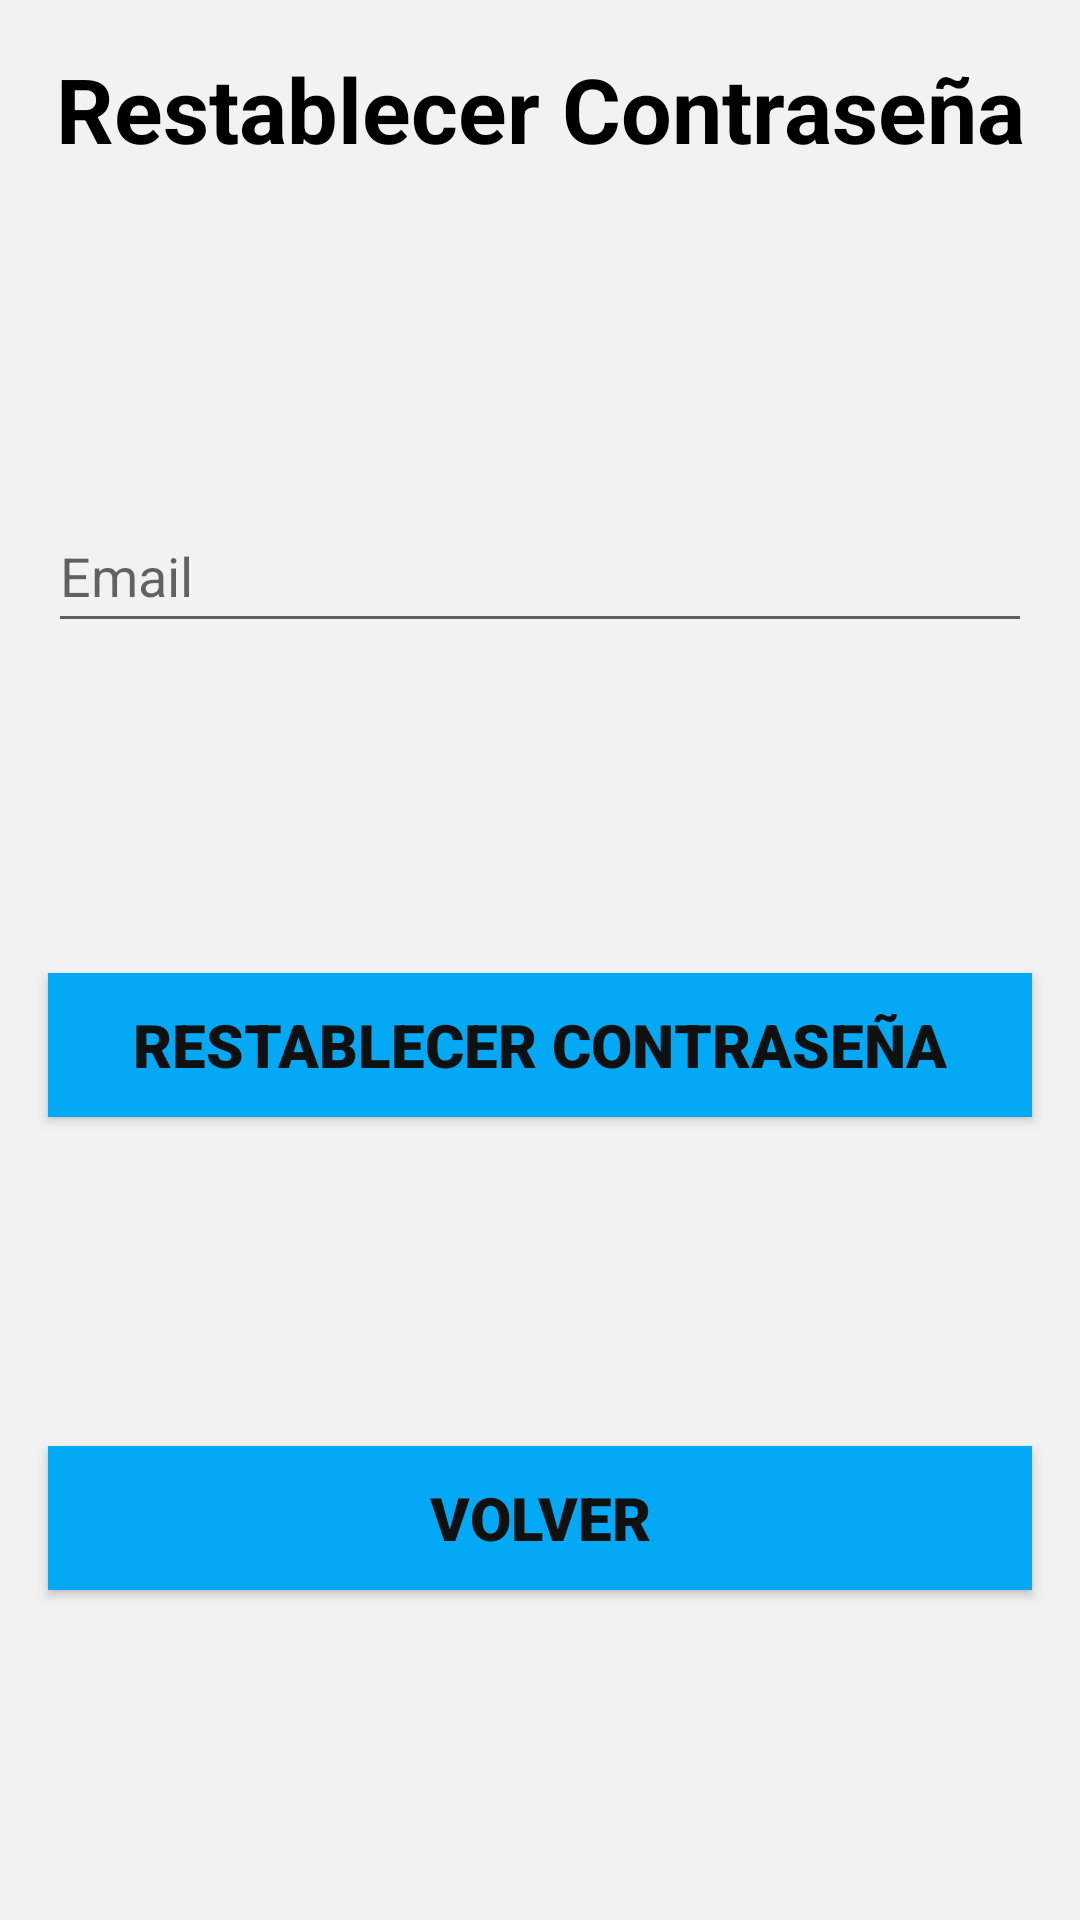

The Android layout XML behind this screen, and the referenced resources:
<!-- AndroidManifest.xml: application theme Theme.TimeToTrail -->
<!-- res/layout/activity_reset_password.xml -->
<?xml version="1.0" encoding="utf-8"?>
<androidx.constraintlayout.widget.ConstraintLayout xmlns:android="http://schemas.android.com/apk/res/android"
    xmlns:app="http://schemas.android.com/apk/res-auto"
    xmlns:tools="http://schemas.android.com/tools"
    android:layout_width="match_parent"
    android:layout_height="match_parent"
    android:background="#f2f2f2"
    tools:context=".proyect.activities.ResetPassword">

    <Button
        android:id="@+id/btVolverResetPasw"
        android:layout_width="0dp"
        android:layout_height="wrap_content"
        android:layout_marginStart="16dp"
        android:layout_marginEnd="16dp"
        android:background="#03A9F4"
        android:fontFamily="sans-serif-black"
        android:paddingLeft="10dp"
        android:paddingRight="10dp"
        android:text="@string/volver"
        android:textColor="#0F1010"
        android:textSize="20sp"
        app:layout_constraintBottom_toBottomOf="parent"
        app:layout_constraintEnd_toEndOf="parent"
        app:layout_constraintHorizontal_bias="0.5"
        app:layout_constraintStart_toStartOf="parent"
        app:layout_constraintTop_toBottomOf="@+id/btResetPassw" />

    <Button
        android:id="@+id/btResetPassw"
        android:layout_width="0dp"
        android:layout_height="wrap_content"
        android:layout_marginStart="16dp"
        android:layout_marginEnd="16dp"
        android:background="#03A9F4"
        android:fontFamily="sans-serif-black"
        android:paddingLeft="10dp"
        android:paddingRight="10dp"
        android:text="@string/restablecerContraseña"
        android:textColor="#0F1010"
        android:textSize="20sp"
        app:layout_constraintBottom_toTopOf="@+id/btVolverResetPasw"
        app:layout_constraintEnd_toEndOf="parent"
        app:layout_constraintHorizontal_bias="0.5"
        app:layout_constraintStart_toStartOf="parent"
        app:layout_constraintTop_toBottomOf="@+id/etEmailReset" />

    <TextView
        android:id="@+id/tv5"
        android:layout_width="0dp"
        android:layout_height="wrap_content"
        android:layout_marginTop="16dp"
        android:background="#F2F2F2"
        android:fontFamily="sans-serif"
        android:text="@string/restablecerContraseña"
        android:textAlignment="center"
        android:textColor="@color/black"
        android:textSize="30sp"
        android:textStyle="bold"
        app:layout_constraintEnd_toEndOf="parent"
        app:layout_constraintHorizontal_bias="0.639"
        app:layout_constraintStart_toStartOf="parent"
        app:layout_constraintTop_toTopOf="parent" />

    <EditText
        android:id="@+id/etEmailReset"
        android:layout_width="0dp"
        android:layout_height="wrap_content"
        android:layout_marginStart="16dp"
        android:layout_marginEnd="16dp"
        android:editable="false"
        android:ems="10"
        android:hint="Email"
        android:inputType="textPersonName"
        android:minHeight="48dp"
        app:layout_constraintBottom_toTopOf="@+id/btResetPassw"
        app:layout_constraintEnd_toEndOf="parent"
        app:layout_constraintHorizontal_bias="0.5"
        app:layout_constraintStart_toStartOf="parent"
        app:layout_constraintTop_toBottomOf="@+id/tv5"
        tools:ignore="TouchTargetSizeCheck" />

</androidx.constraintlayout.widget.ConstraintLayout>
<!-- resources referenced by this layout -->
<resources>
  <string name="volver">VOLVER</string>
  <style name="Theme.TimeToTrail" parent="Theme.AppCompat.DayNight.DarkActionBar">
          
          <item name="colorPrimary">@color/purple_500</item>
          <item name="colorPrimaryVariant">@color/purple_700</item>
          <item name="colorOnPrimary">@color/white</item>
          
          <item name="colorSecondary">@color/teal_200</item>
          <item name="colorSecondaryVariant">@color/teal_700</item>
          <item name="colorOnSecondary">@color/black</item>
          
          <item name="android:statusBarColor">?attr/colorPrimaryVariant</item>
          
      </style>
  <!-- not gathered from this repository: default colours our renderer supplied (Android Studio template values) -->
  <color name="purple_500">#FF6200EE</color>
  <color name="purple_700">#FF3700B3</color>
  <color name="teal_200">#FF03DAC5</color>
  <color name="teal_700">#FF018786</color>
  <color name="black">#FF000000</color>
  <color name="white">#FFFFFFFF</color>
</resources>
